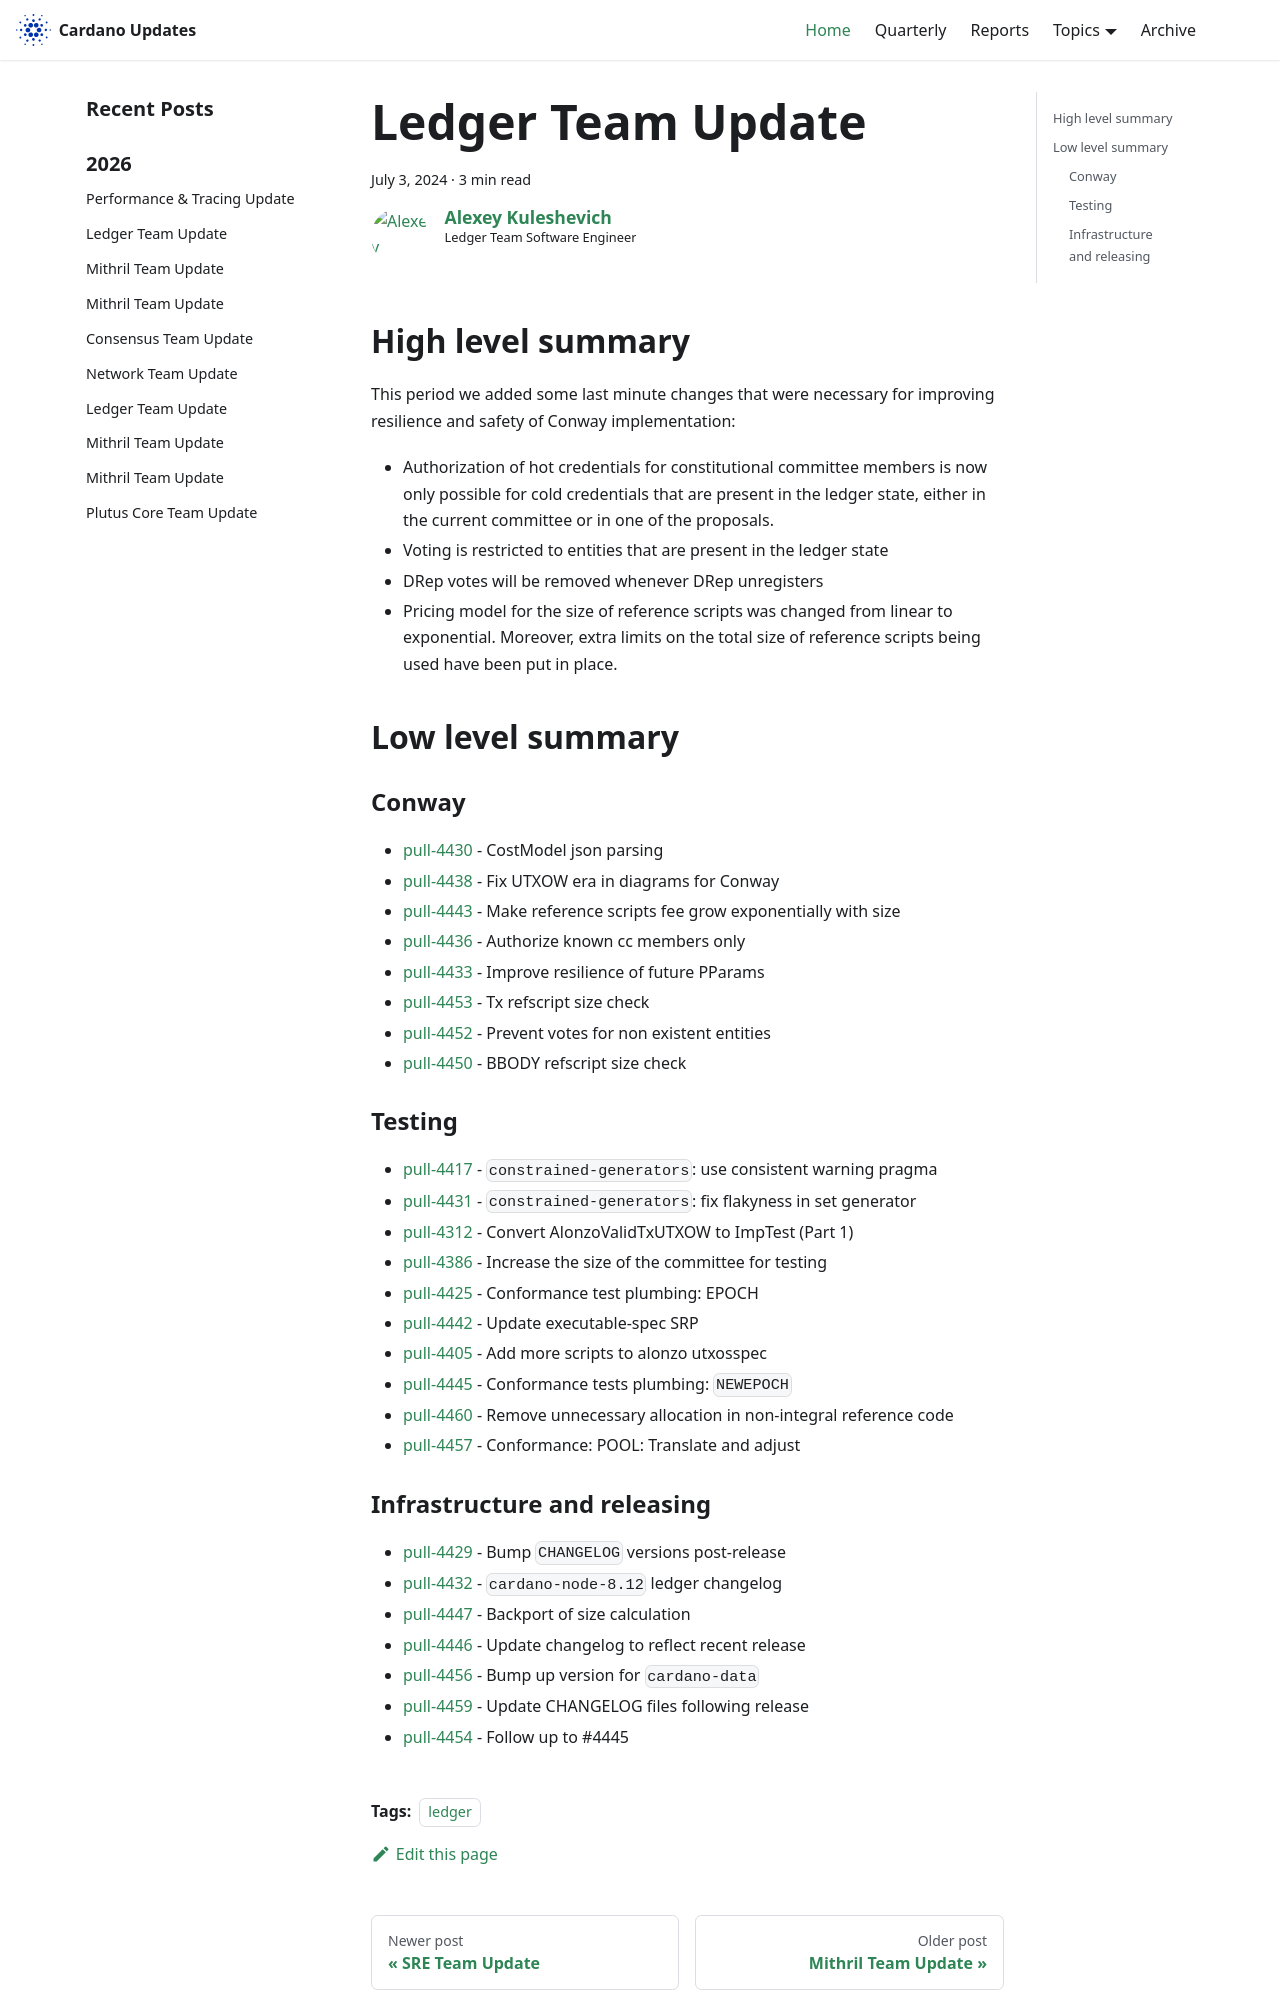

repository: IntersectMBO/cardano-updates · page: 2024-07-03-ledger/index.html · generator: docusaurus

---
title: Ledger Team Update
slug: 2024-07-03-ledger
authors: lehins
tags: [ledger]
hide_table_of_contents: false
---

## High level summary

This period we added some last minute changes that were necessary for improving resilience
and safety of Conway implementation:

* Authorization of hot credentials for constitutional committee members is now only possible
for cold credentials that are present in the ledger state, either in the current committee
or in one of the proposals.
* Voting is restricted to entities that are present in the ledger state
* DRep votes will be removed whenever DRep unregisters
* Pricing model for the size of reference scripts was changed from linear to
  exponential. Moreover, extra limits on the total size of reference scripts being used
  have been put in place.

## Low level summary

### Conway

* [pull-4430] - CostModel json parsing
* [pull-4438] - Fix UTXOW era in diagrams for Conway
* [pull-4443] - Make reference scripts fee grow exponentially with size
* [pull-4436] - Authorize known cc members only
* [pull-4433] - Improve resilience of future PParams
* [pull-4453] - Tx refscript size check
* [pull-4452] - Prevent votes for non existent entities
* [pull-4450] - BBODY refscript size check

### Testing

* [pull-4417] - `constrained-generators`: use consistent warning pragma
* [pull-4431] - `constrained-generators`: fix flakyness in set generator
* [pull-4312] - Convert AlonzoValidTxUTXOW to ImpTest (Part 1)
* [pull-4386] - Increase the size of the committee for testing
* [pull-4425] - Conformance test plumbing: EPOCH
* [pull-4442] - Update executable-spec SRP
* [pull-4405] - Add more scripts to alonzo utxosspec
* [pull-4445] - Conformance tests plumbing: `NEWEPOCH`
* [pull-4460] - Remove unnecessary allocation in non-integral reference code
* [pull-4457] - Conformance: POOL: Translate and adjust
